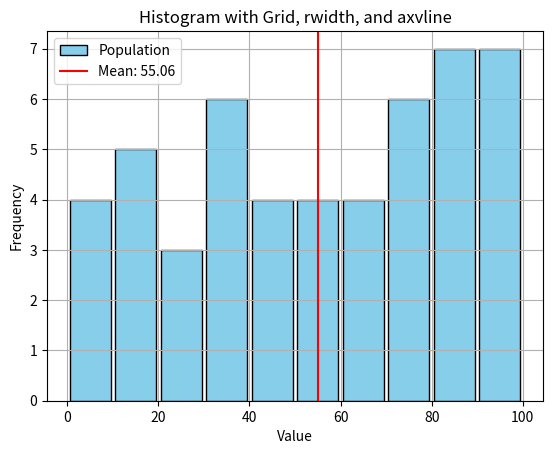

Recreate this plot in Python.
import matplotlib.pyplot as plt

# Static data
x = [8, 6, 20, 30, 22, 92, 84, 36, 59, 85, 62, 77, 76, 59, 92, 77, 63, 24, 86, 49, 
     43, 95, 73, 92, 93, 14, 58, 35, 49, 6, 83, 74, 87, 90, 69, 66, 52, 35, 10, 17, 
     84, 85, 94, 46, 9, 74, 19, 17, 38, 39]

# Create histogram
plt.hist(
    x,
    bins=10,                    # Number of bins (bars)
    range=(0, 100),             # Value range to consider
    edgecolor='black',          # Border color of bars
    color='skyblue',            # Fill color of bars
    bottom=0,                   # Shift bars from baseline (useful for stacking)
    align='mid',                # Align bars: 'left', 'mid', or 'right'
    histtype='bar',             # Histogram type: 'bar', 'barstacked', 'step', 'stepfilled'
    # orientation='horizontal',   # Horizontal orientation of bars
    rwidth=0.9,                  # Relative width (0.0 to 1.0); 1 = no spacing
    label="Population"
)

# Add grid lines
plt.grid(True)  # Enables grid for better readability (can also set axis, linestyle, alpha)

# Add vertical line to show mean
mean_value = sum(x) / len(x)
plt.axvline(
    mean_value,               # Position of the vertical line
    color='red',              # Line color
    label=f'Mean: {mean_value:.2f}'  # Label shown in legend
    # You can also use: linestyle, linewidth, alpha, etc.
)

# Add labels and legend
plt.title('Histogram with Grid, rwidth, and axvline')
plt.xlabel('Value')
plt.ylabel('Frequency')
plt.legend()  # Show legend for the vertical line

# Show the plot
plt.show()
